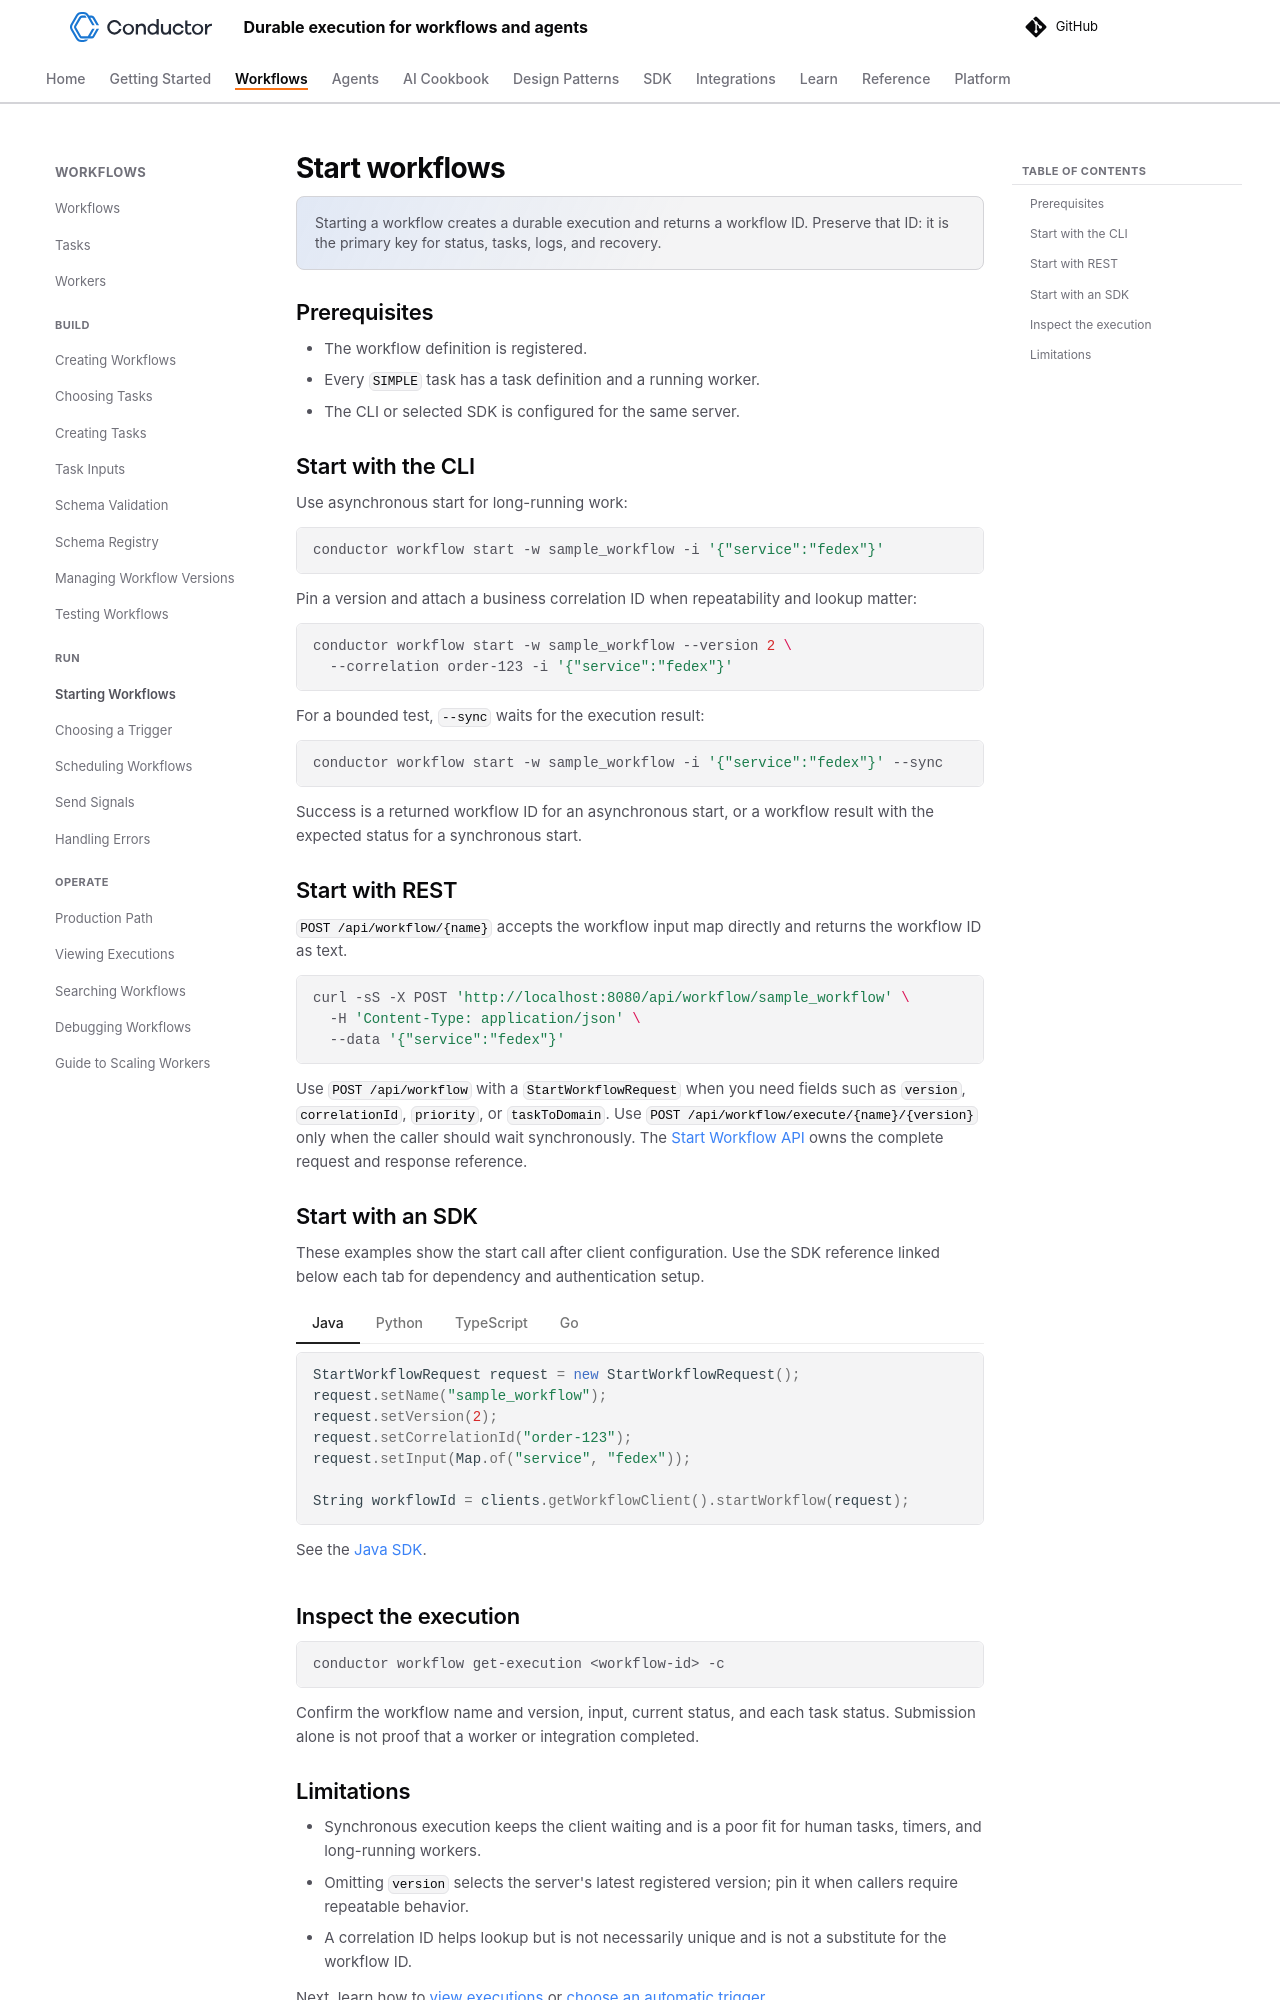

repository: conductor-oss/conductor · page: devguide/how-tos/Workflows/starting-workflows.html · generator: mkdocs

---
description: Start Conductor workflow executions with the CLI, REST API, Java, Python, TypeScript, or Go.
---

# Start workflows

Starting a workflow creates a durable execution and returns a workflow ID. Preserve that ID: it is the primary key for status, tasks, logs, and recovery.

## Prerequisites

- The workflow definition is registered.
- Every `SIMPLE` task has a task definition and a running worker.
- The CLI or selected SDK is configured for the same server.

## Start with the CLI

Use asynchronous start for long-running work:

```bash
conductor workflow start -w sample_workflow -i '{"service":"fedex"}'
```

Pin a version and attach a business correlation ID when repeatability and lookup matter:

```bash
conductor workflow start -w sample_workflow --version 2 \
  --correlation order-123 -i '{"service":"fedex"}'
```

For a bounded test, `--sync` waits for the execution result:

```bash
conductor workflow start -w sample_workflow -i '{"service":"fedex"}' --sync
```

Success is a returned workflow ID for an asynchronous start, or a workflow result with the expected status for a synchronous start.

## Start with REST

`POST /api/workflow/{name}` accepts the workflow input map directly and returns the workflow ID as text.

```bash
curl -sS -X POST 'http://localhost:8080/api/workflow/sample_workflow' \
  -H 'Content-Type: application/json' \
  --data '{"service":"fedex"}'
```

Use `POST /api/workflow` with a `StartWorkflowRequest` when you need fields such as `version`, `correlationId`, `priority`, or `taskToDomain`. Use `POST /api/workflow/execute/{name}/{version}` only when the caller should wait synchronously. The [Start Workflow API](../../../documentation/api/startworkflow.md) owns the complete request and response reference.

## Start with an SDK

These examples show the start call after client configuration. Use the SDK reference linked below each tab for dependency and authentication setup.

=== "Java"

    ```java
    StartWorkflowRequest request = new StartWorkflowRequest();
    request.setName("sample_workflow");
    request.setVersion(2);
    request.setCorrelationId("order-123");
    request.setInput(Map.of("service", "fedex"));

    String workflowId = clients.getWorkflowClient().startWorkflow(request);
    ```

    See the [Java SDK](../../../documentation/clientsdks/java-sdk.md).

=== "Python"

    ```python
    from conductor.client.http.models import StartWorkflowRequest

    request = StartWorkflowRequest(
        name="sample_workflow",
        version=2,
        correlation_id="order-123",
        input={"service": "fedex"},
    )
    workflow_id = executor.start_workflow(request)
    ```

    See the [Python SDK](../../../documentation/clientsdks/python-sdk.md).

=== "TypeScript"

    ```typescript
    const workflowId = await workflowClient.startWorkflow({
      name: "sample_workflow",
      version: 2,
      correlationId: "order-123",
      input: { service: "fedex" },
    });
    ```

    See the [JavaScript and TypeScript SDK](../../../documentation/clientsdks/js-sdk.md).

=== "Go"

    ```go
    workflowID, err := workflowExecutor.StartWorkflow(&model.StartWorkflowRequest{
        Name:          "sample_workflow",
        Version:       2,
        CorrelationId: "order-123",
        Input: map[string]string{
            "service": "fedex",
        },
    })
    if err != nil {
        return err
    }
    ```

    See the [Go SDK](../../../documentation/clientsdks/go-sdk.md).

## Inspect the execution

```bash
conductor workflow get-execution <workflow-id> -c
```

Confirm the workflow name and version, input, current status, and each task status. Submission alone is not proof that a worker or integration completed.
